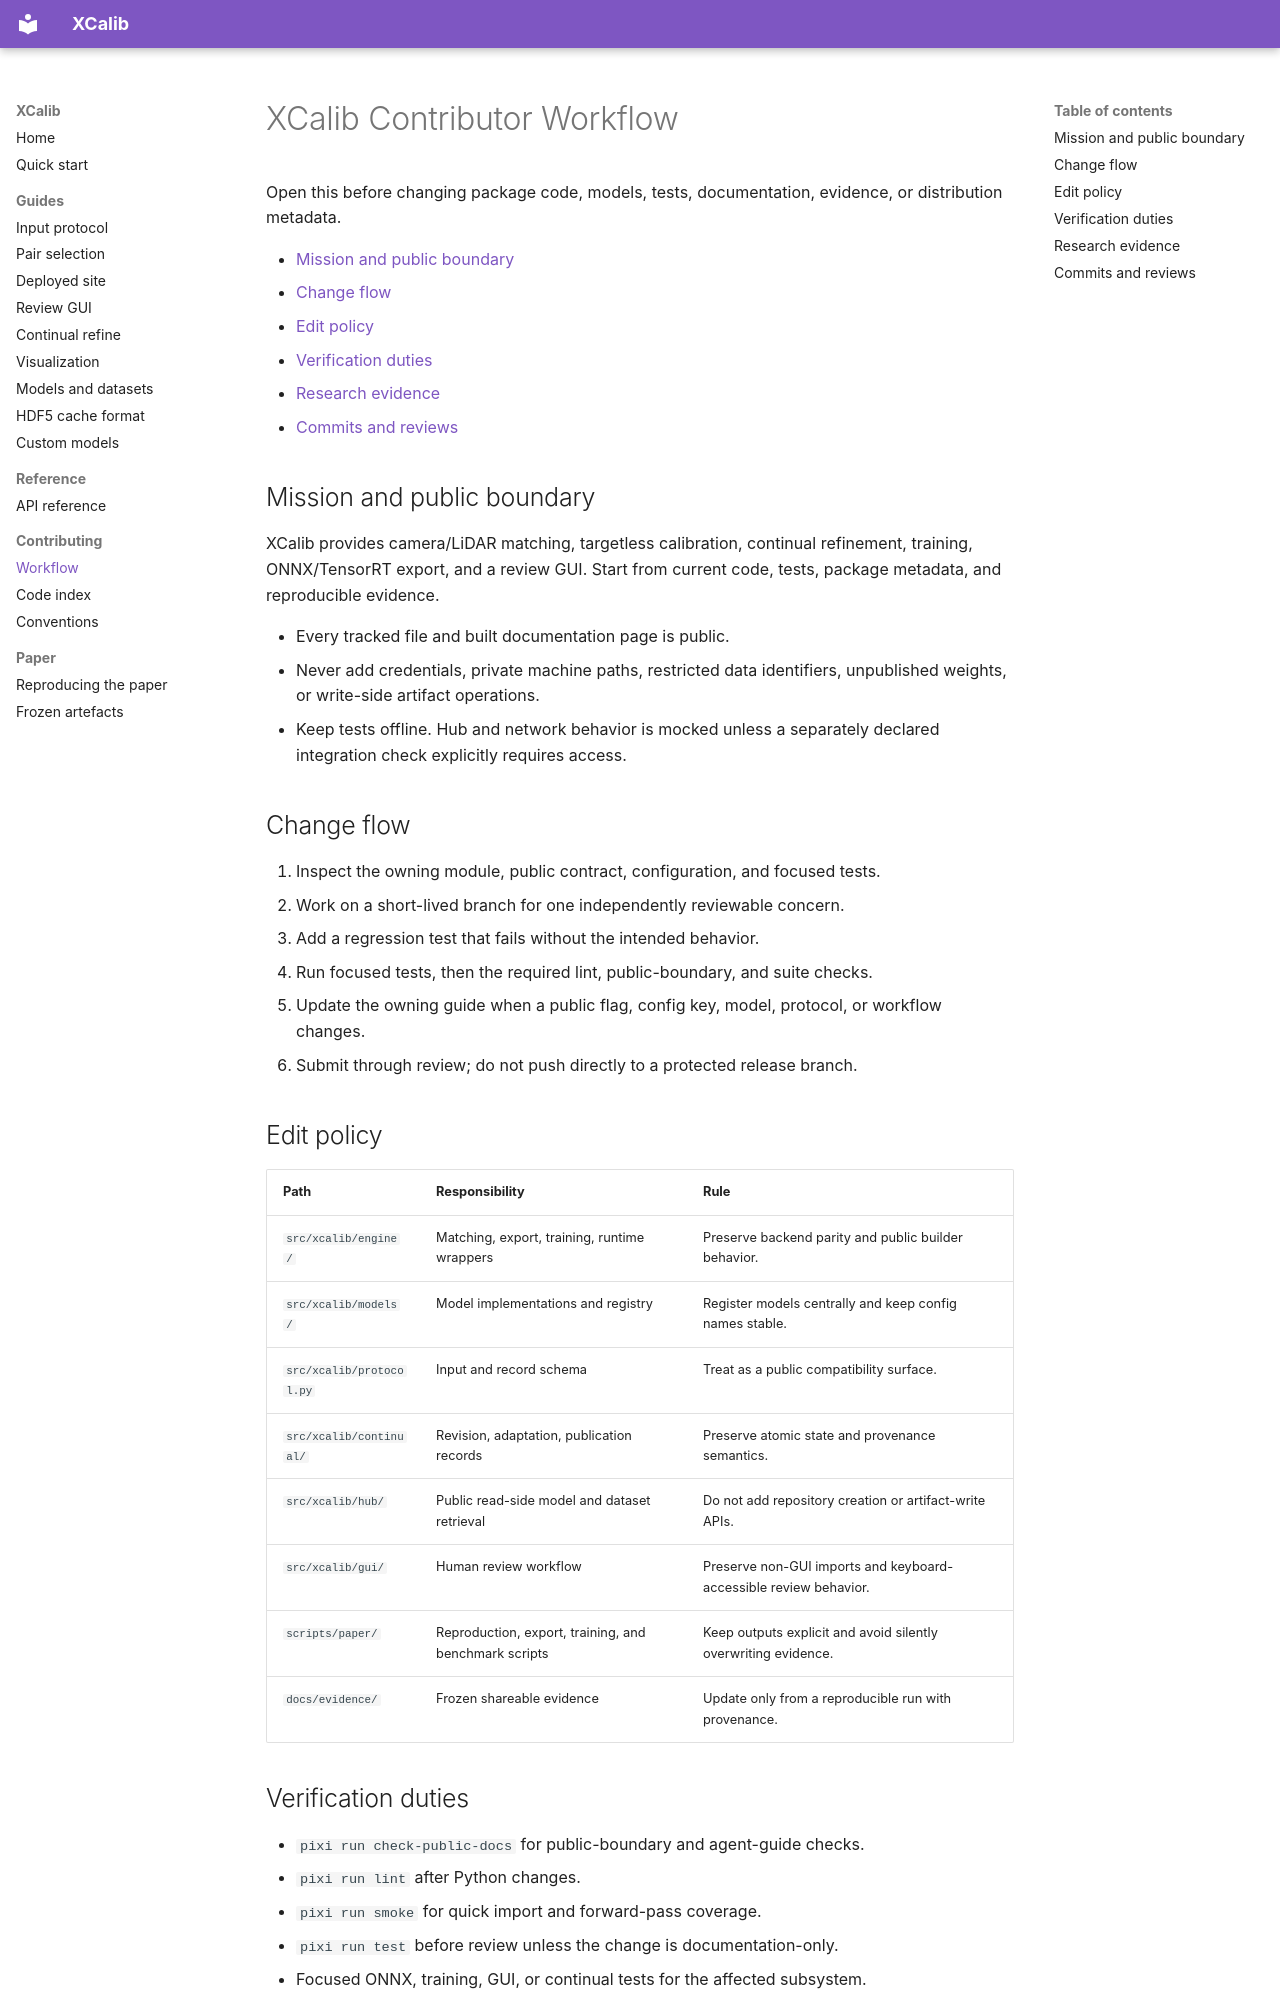

repository: radar-lab/XCalib · page: agents/workflow/index.html · generator: mkdocs

# XCalib Contributor Workflow

Open this before changing package code, models, tests, documentation, evidence,
or distribution metadata.

- [Mission and public boundary](#mission-and-public-boundary)
- [Change flow](#change-flow)
- [Edit policy](#edit-policy)
- [Verification duties](#verification-duties)
- [Research evidence](#research-evidence)
- [Commits and reviews](#commits-and-reviews)

## Mission and public boundary

XCalib provides camera/LiDAR matching, targetless calibration, continual
refinement, training, ONNX/TensorRT export, and a review GUI. Start from current
code, tests, package metadata, and reproducible evidence.

- Every tracked file and built documentation page is public.
- Never add credentials, private machine paths, restricted data identifiers,
  unpublished weights, or write-side artifact operations.
- Keep tests offline. Hub and network behavior is mocked unless a separately
  declared integration check explicitly requires access.

## Change flow

1. Inspect the owning module, public contract, configuration, and focused tests.
2. Work on a short-lived branch for one independently reviewable concern.
3. Add a regression test that fails without the intended behavior.
4. Run focused tests, then the required lint, public-boundary, and suite checks.
5. Update the owning guide when a public flag, config key, model, protocol, or
   workflow changes.
6. Submit through review; do not push directly to a protected release branch.

## Edit policy

| Path | Responsibility | Rule |
| --- | --- | --- |
| `src/xcalib/engine/` | Matching, export, training, runtime wrappers | Preserve backend parity and public builder behavior. |
| `src/xcalib/models/` | Model implementations and registry | Register models centrally and keep config names stable. |
| `src/xcalib/protocol.py` | Input and record schema | Treat as a public compatibility surface. |
| `src/xcalib/continual/` | Revision, adaptation, publication records | Preserve atomic state and provenance semantics. |
| `src/xcalib/hub/` | Public read-side model and dataset retrieval | Do not add repository creation or artifact-write APIs. |
| `src/xcalib/gui/` | Human review workflow | Preserve non-GUI imports and keyboard-accessible review behavior. |
| `scripts/paper/` | Reproduction, export, training, and benchmark scripts | Keep outputs explicit and avoid silently overwriting evidence. |
| `docs/evidence/` | Frozen shareable evidence | Update only from a reproducible run with provenance. |
